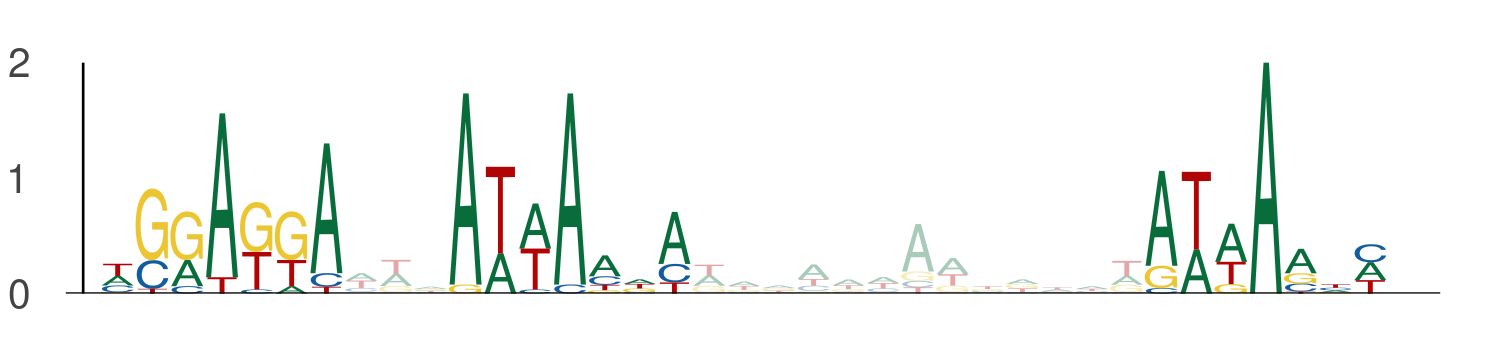

Values plotted in this chart, from the file beside it:
seq_index, start_position, end_position, is_reversed_complement
3952, 117, 124, 0
3952, 127, 134, 0
3952, 147, 154, 0
12480, 77, 84, 0
12480, 87, 94, 0
12480, 107, 114, 0
10716, 63, 70, 0
10716, 73, 80, 0
10716, 93, 100, 0
1806, 53, 60, 0
1806, 63, 70, 0
1806, 83, 90, 0
10432, 105, 112, 0
10432, 115, 122, 0
10432, 135, 142, 0
4030, 90, 97, 0
4030, 100, 107, 0
4030, 120, 127, 0
3879, 46, 53, 0
3879, 56, 63, 0
3879, 76, 83, 0
6644, 65, 72, 0
6644, 75, 82, 0
6644, 95, 102, 0
4880, 125, 132, 0
4880, 135, 142, 0
4880, 155, 162, 0
11817, 79, 86, 0
11817, 89, 96, 0
11817, 109, 116, 0
1400, 119, 126, 0
1400, 129, 136, 0
1400, 149, 156, 0
4814, 27, 34, 0
4814, 37, 44, 0
4814, 57, 64, 0
3362, 112, 119, 0
3362, 122, 129, 0
3362, 142, 149, 0
11504, 78, 85, 0
11504, 88, 95, 0
11504, 108, 115, 0
12137, 42, 49, 0
12137, 52, 59, 0
12137, 72, 79, 0
3032, 115, 122, 0
3032, 125, 132, 0
3032, 145, 152, 0
2752, 28, 35, 0
2752, 38, 45, 0
2752, 58, 65, 0
9834, 122, 129, 0
9834, 132, 139, 0
9834, 152, 159, 0
12041, 34, 41, 0
12041, 44, 51, 0
12041, 64, 71, 0
10328, 127, 134, 0
10328, 137, 144, 0
10328, 157, 164, 0
... 6 more rows
